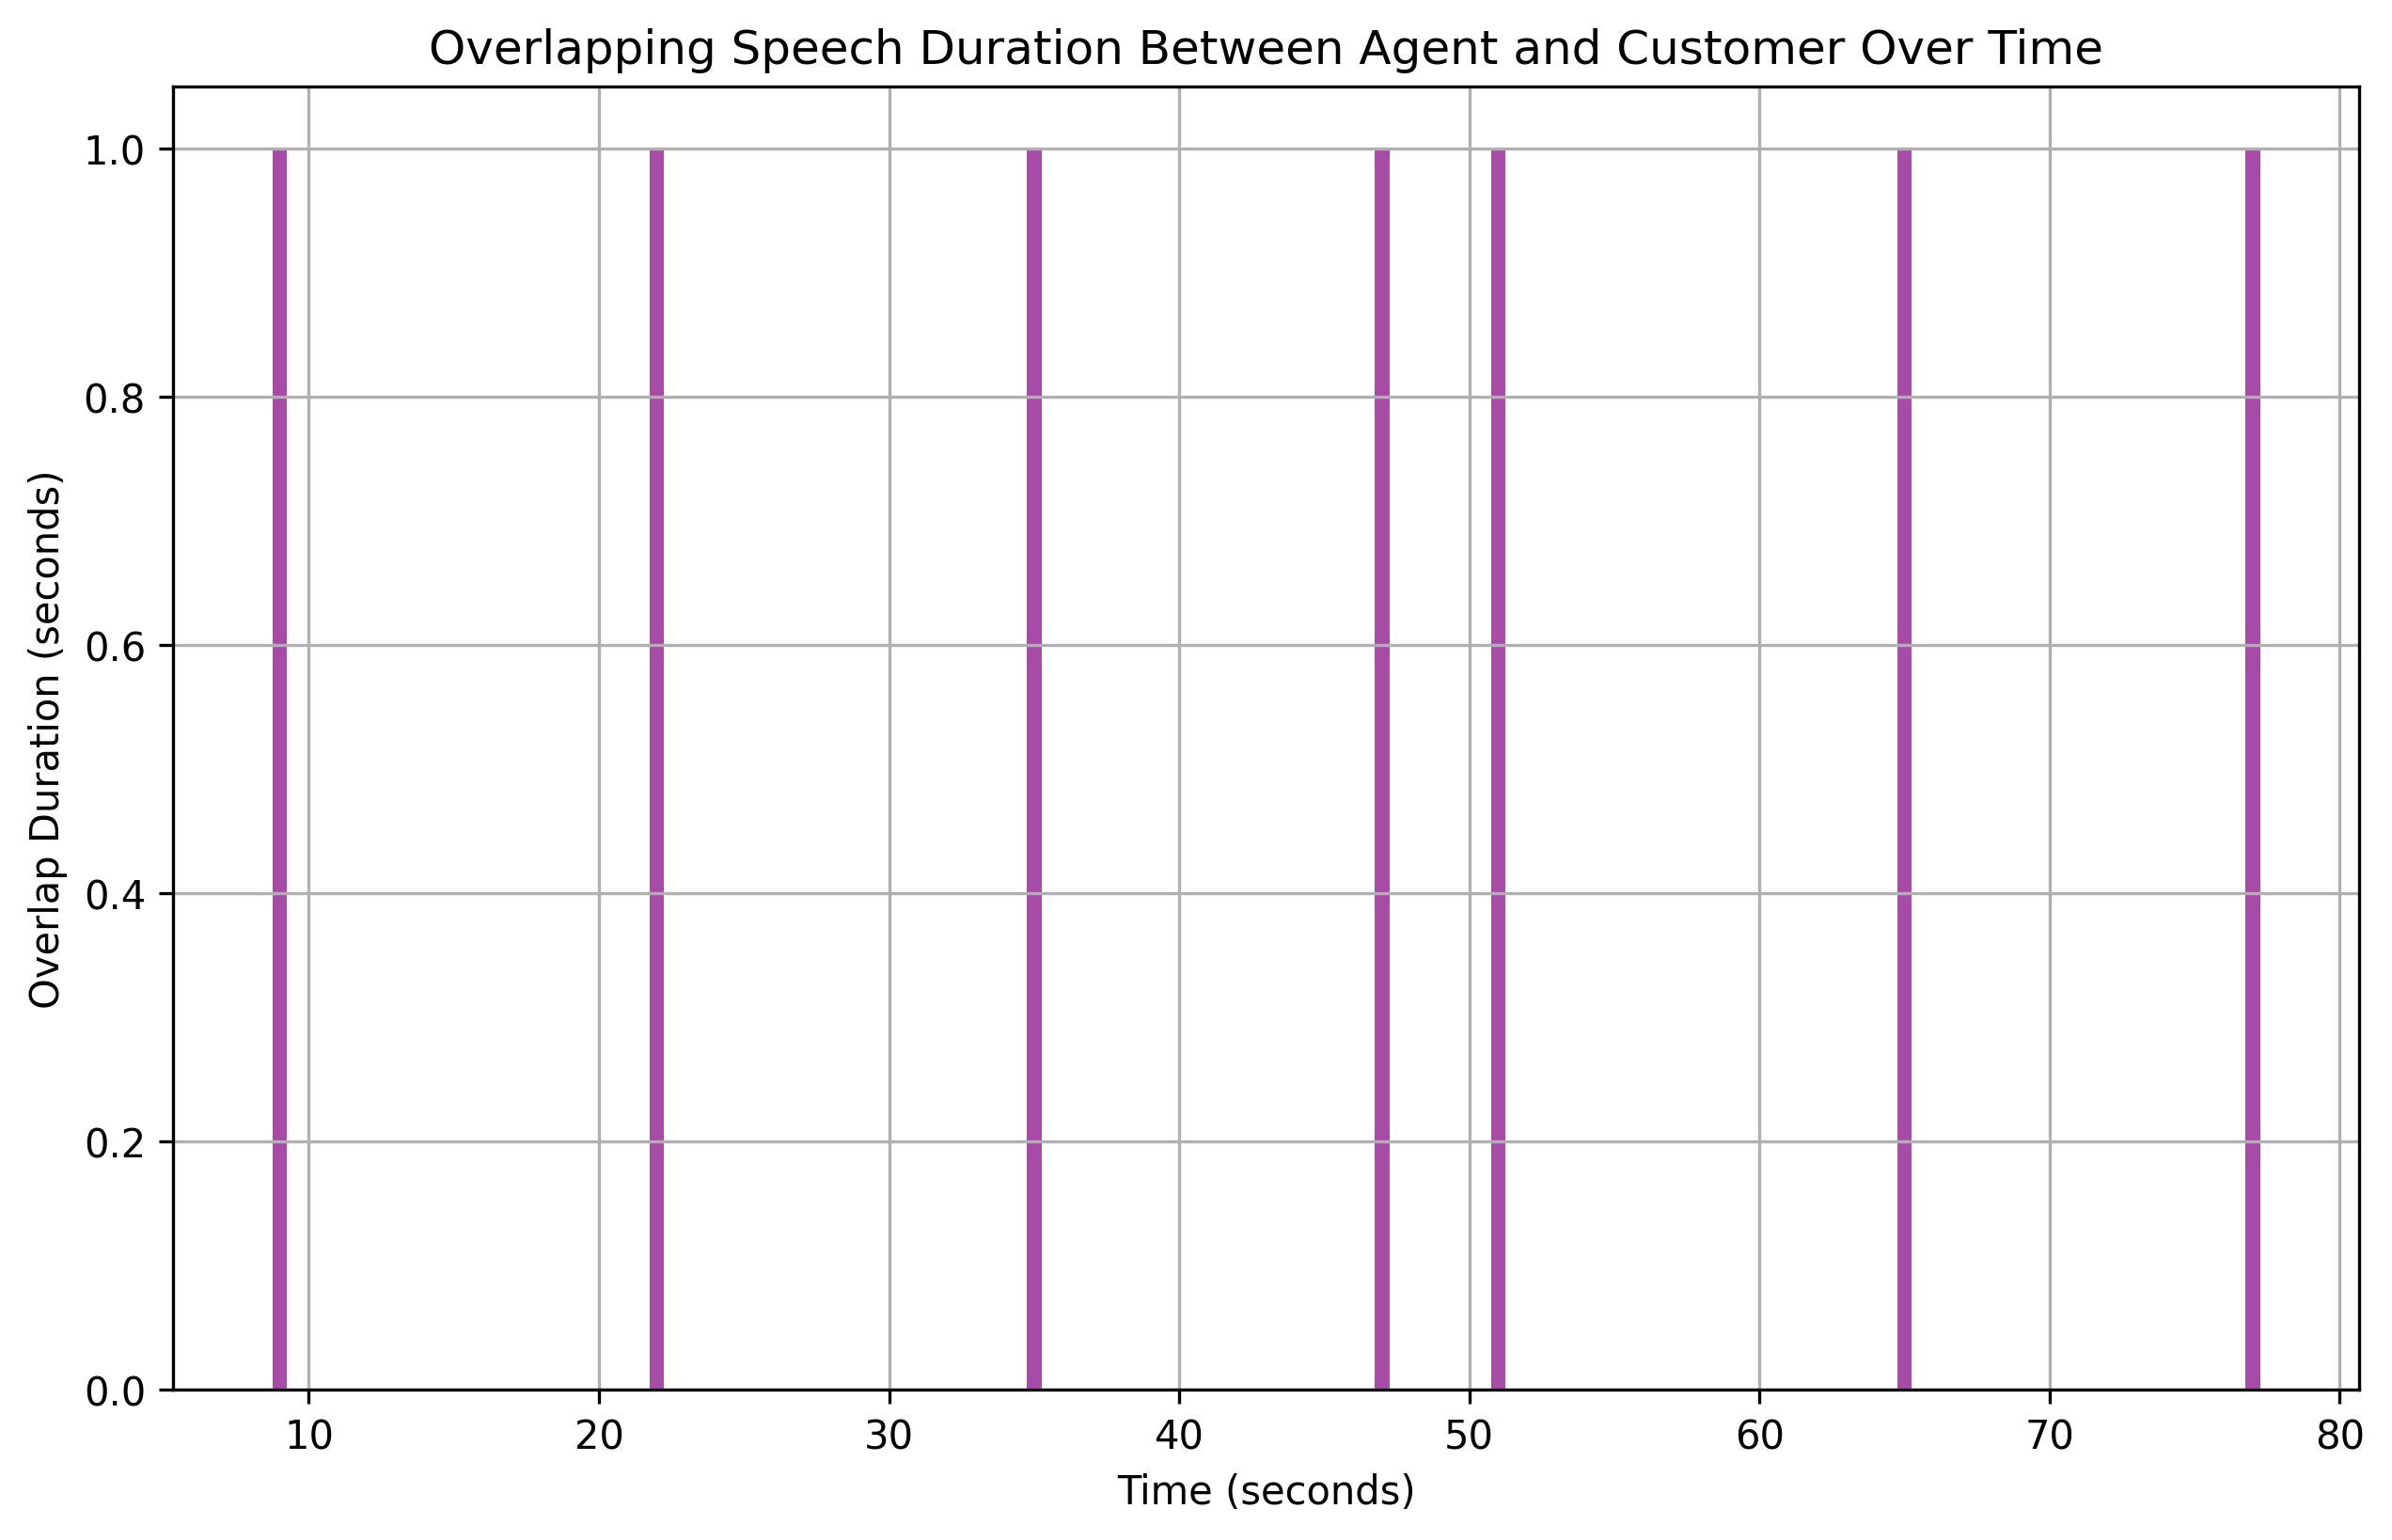

The data file committed next to this chart (first rows):
overlap_start, overlap_end, overlap_duration
9, 10, 1
22, 23, 1
35, 36, 1
47, 48, 1
51, 52, 1
65, 66, 1
77, 78, 1
